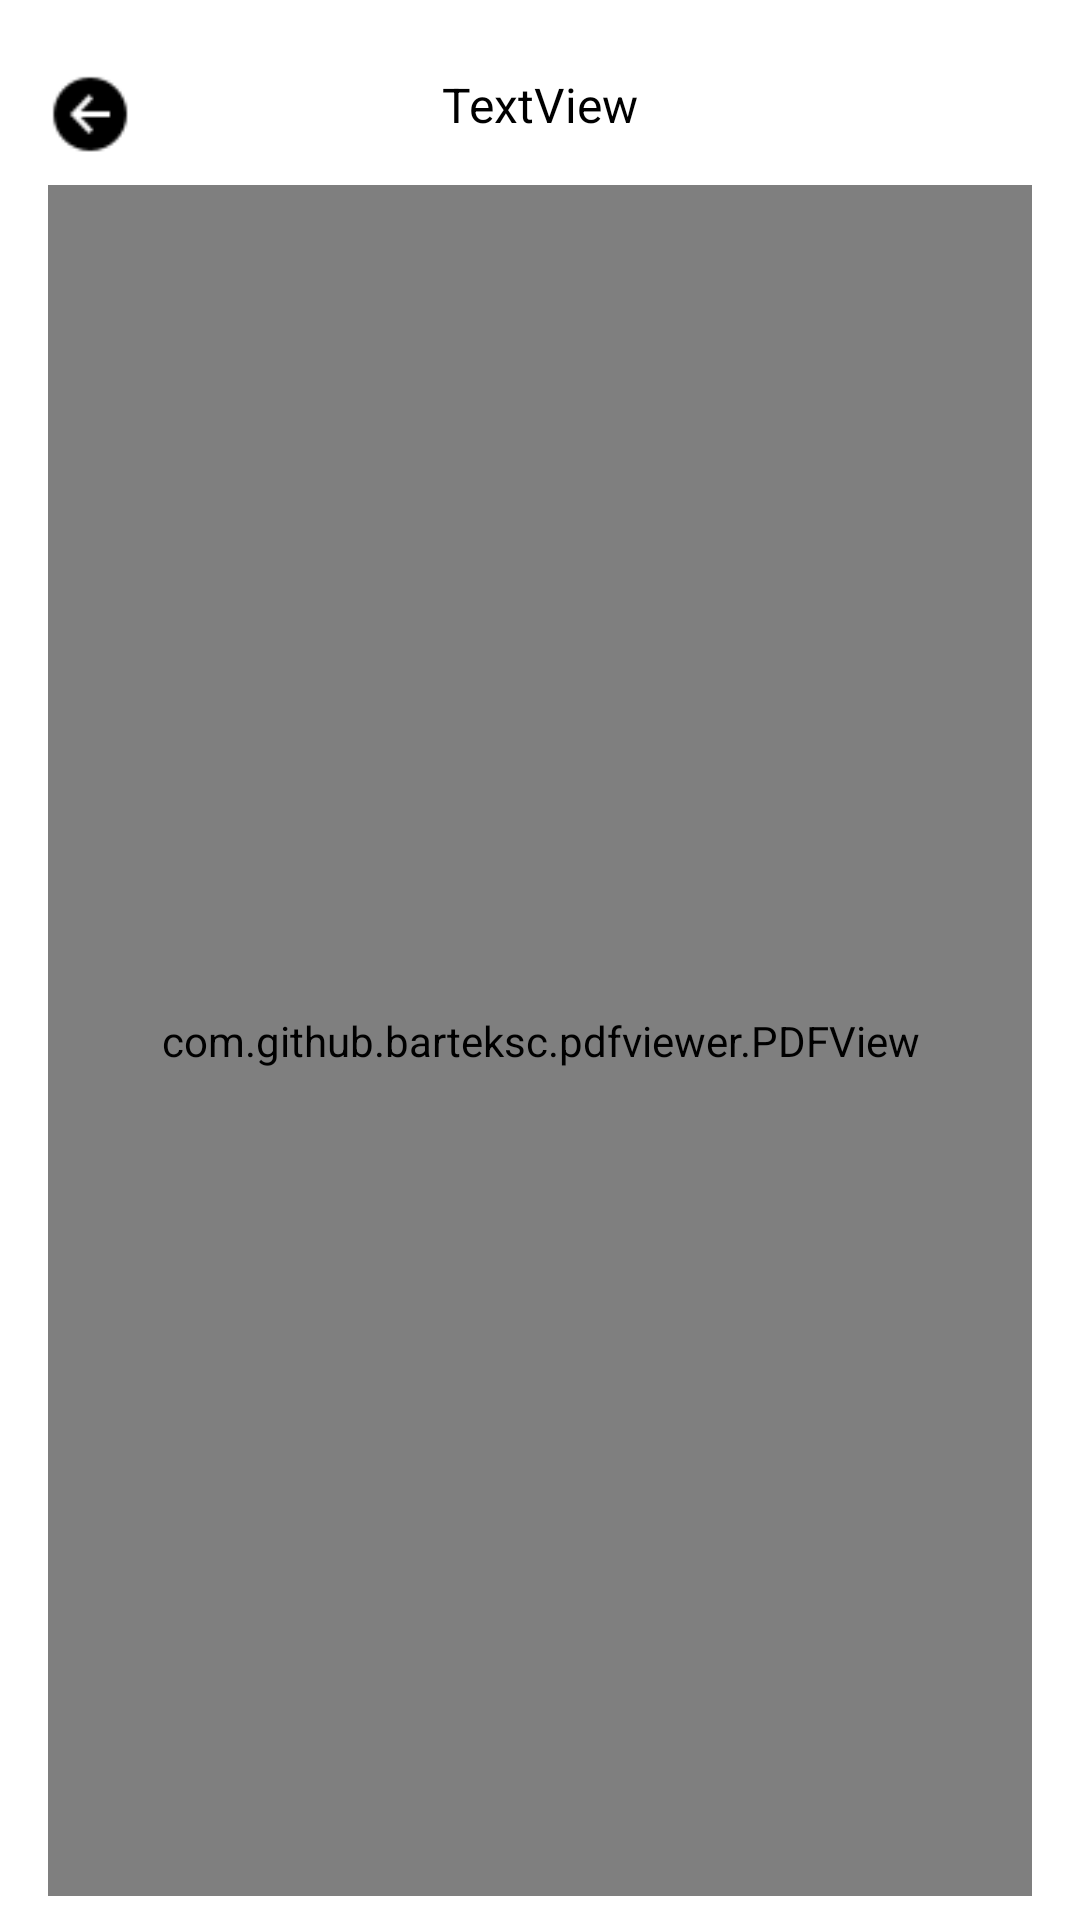

This screen was rendered from an Android layout file. Write that file and the resources it references.
<!-- AndroidManifest.xml: application theme Theme.EStatsi -->
<!-- res/layout/activity_detail.xml -->
<?xml version="1.0" encoding="utf-8"?>
<androidx.constraintlayout.widget.ConstraintLayout xmlns:android="http://schemas.android.com/apk/res/android"
    xmlns:app="http://schemas.android.com/apk/res-auto"
    xmlns:tools="http://schemas.android.com/tools"
    android:layout_width="match_parent"
    android:layout_height="match_parent"
    android:background="@color/white"
    tools:context=".DetailActivity">

    <TextView
        android:id="@+id/tv_judul"
        android:layout_width="wrap_content"
        android:layout_height="wrap_content"
        android:layout_marginStart="16dp"
        android:layout_marginTop="24dp"
        android:layout_marginEnd="16dp"
        android:text="TextView"
        android:textColor="@color/black"
        android:textSize="16sp"
        app:layout_constraintEnd_toEndOf="parent"
        app:layout_constraintStart_toStartOf="parent"
        app:layout_constraintTop_toTopOf="parent" />

    <ImageView
        android:id="@+id/iv_back"
        android:layout_width="30dp"
        android:layout_height="30dp"
        android:layout_marginStart="16dp"
        android:layout_marginTop="24dp"
        app:layout_constraintStart_toStartOf="parent"
        app:layout_constraintTop_toTopOf="parent"
        android:src="@drawable/ic_arrow"/>

    <com.github.barteksc.pdfviewer.PDFView
        android:id="@+id/pdf_view"
        android:layout_width="match_parent"
        android:layout_height="0dp"
        android:layout_marginStart="16dp"
        android:layout_marginTop="16dp"
        android:layout_marginEnd="16dp"
        android:layout_marginBottom="8dp"
        app:layout_constraintBottom_toBottomOf="parent"
        app:layout_constraintEnd_toEndOf="parent"
        app:layout_constraintStart_toStartOf="parent"
        app:layout_constraintTop_toBottomOf="@+id/tv_judul" >

        <ProgressBar
            android:id="@+id/progressBar"
            style="?android:attr/progressBarStyle"
            android:layout_width="wrap_content"
            android:layout_height="wrap_content"
            android:layout_alignParentStart="true"
            android:layout_alignParentTop="true"
            android:layout_alignParentEnd="true"
            android:layout_alignParentBottom="true"
            android:layout_marginStart="163dp"
            android:layout_marginTop="282dp"
            android:layout_marginEnd="168dp"
            android:layout_marginBottom="331dp" />
    </com.github.barteksc.pdfviewer.PDFView>
</androidx.constraintlayout.widget.ConstraintLayout>
<!-- resources referenced by this layout -->
<resources>
  <color name="black">#FF000000</color>
  <color name="white">#FFFFFFFF</color>
  <!-- drawable ic_arrow: png bitmap (drawable, 477 bytes) -->
  <style name="Theme.EStatsi" parent="Theme.MaterialComponents.Light.NoActionBar">
          
          <item name="colorPrimary">@color/purple_500</item>
          <item name="colorPrimaryVariant">@color/purple_700</item>
          <item name="colorOnPrimary">@color/white</item>
          
          <item name="colorSecondary">@color/teal_200</item>
          <item name="colorOnSecondary">@color/black</item>
          
          <item name="android:statusBarColor" tools:targetApi="l">?attr/colorPrimaryVariant</item>
          
      </style>
  <color name="purple_500">#FF6200EE</color>
  <color name="purple_700">#FF3700B3</color>
  <color name="teal_200">#FF03DAC5</color>
</resources>
